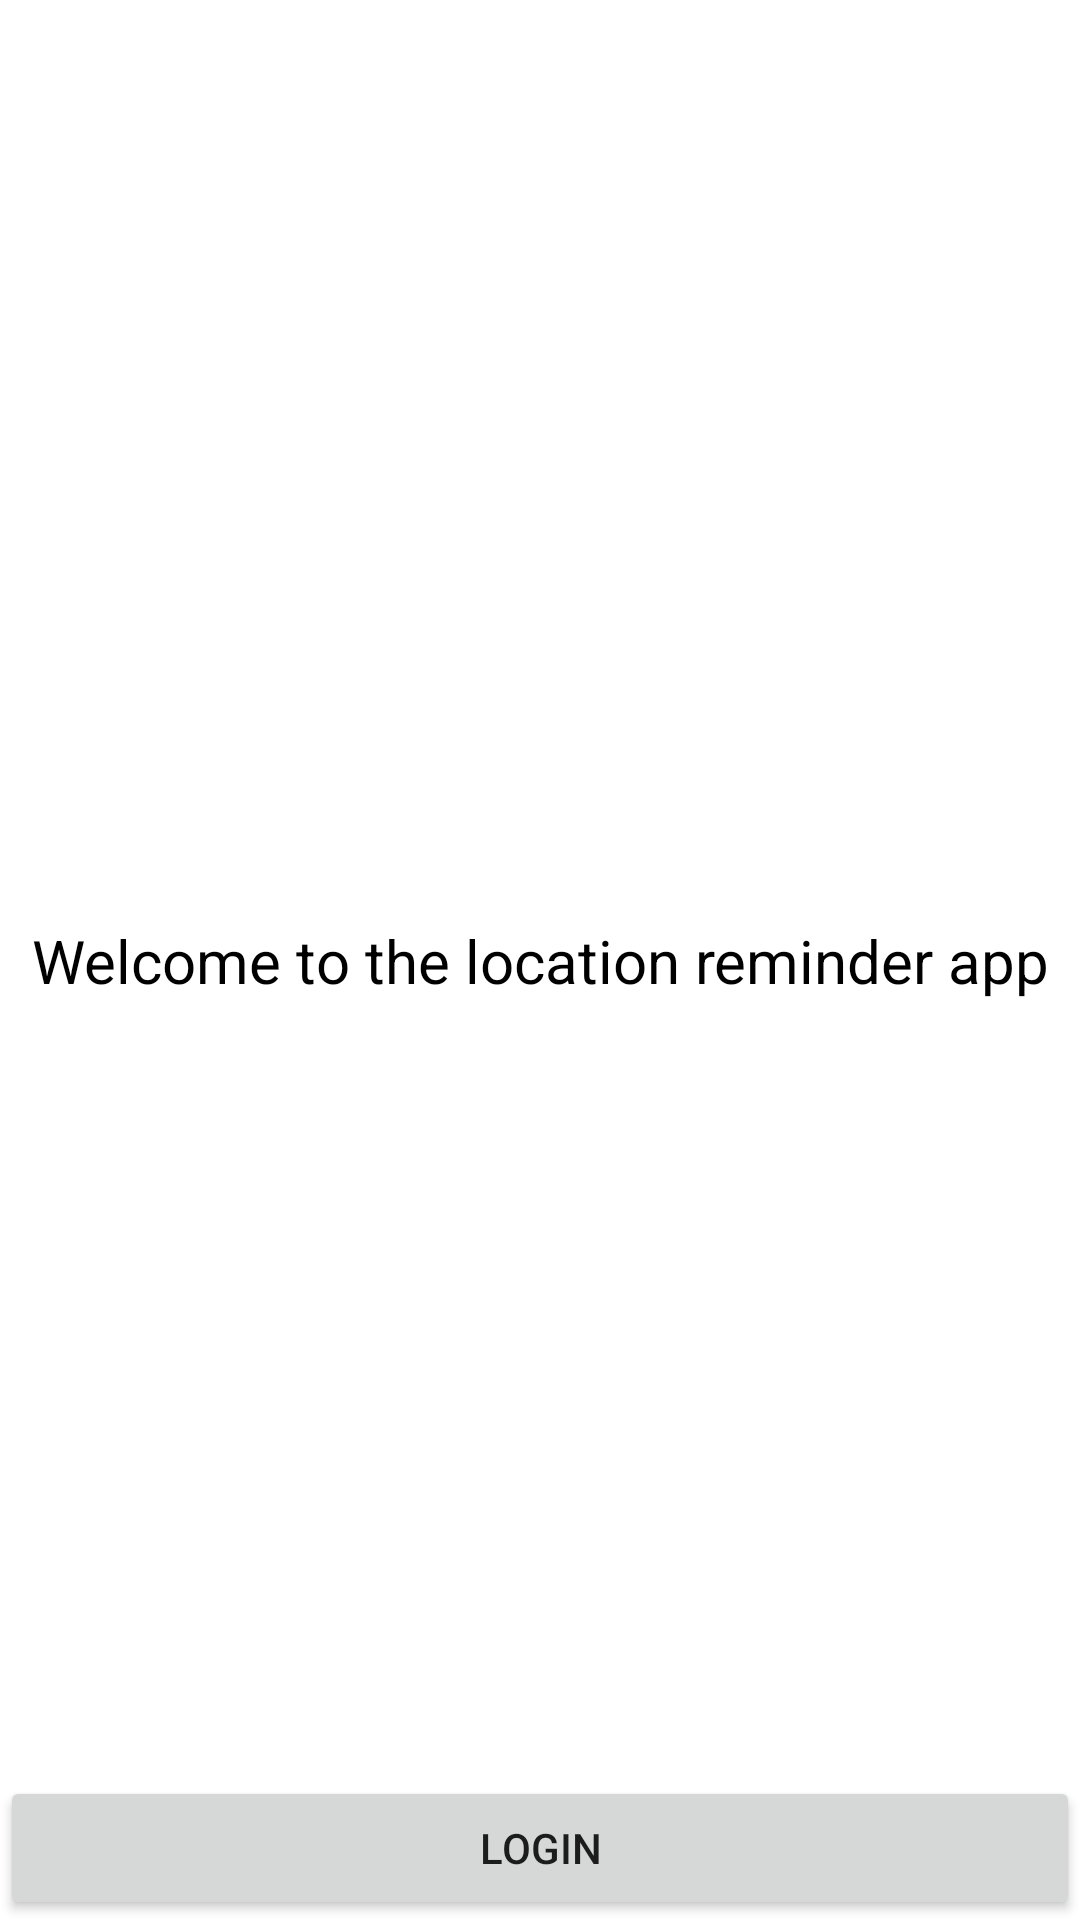

Reconstruct the res/layout file that produces this screen, plus the resources it refers to.
<!-- AndroidManifest.xml: application theme Theme.LocationReminder -->
<!-- res/layout/activity_authentication.xml -->
<?xml version="1.0" encoding="utf-8"?>
<layout xmlns:android="http://schemas.android.com/apk/res/android"
    xmlns:app="http://schemas.android.com/apk/res-auto"
    xmlns:tools="http://schemas.android.com/tools">

    <androidx.constraintlayout.widget.ConstraintLayout
        android:layout_width="match_parent"
        android:layout_height="match_parent"
        tools:context=".authentication.AuthenticationActivity">

        <TextView
            android:id="@+id/textView"
            android:layout_width="wrap_content"
            android:layout_height="wrap_content"
            android:text="@string/welcome_to_the_location_reminder_app"
            android:textColor="@color/black"
            android:textSize="@dimen/text_size_large"
            app:layout_constraintBottom_toBottomOf="parent"
            app:layout_constraintEnd_toEndOf="parent"
            app:layout_constraintStart_toStartOf="parent"
            app:layout_constraintTop_toTopOf="parent" />

        <Button
            android:id="@+id/login_button"
            android:layout_width="match_parent"
            android:layout_height="wrap_content"
            android:text="@string/login"
            app:layout_constraintBottom_toBottomOf="parent"
            app:layout_constraintEnd_toEndOf="parent"
            app:layout_constraintStart_toStartOf="parent" />

    </androidx.constraintlayout.widget.ConstraintLayout>

</layout>
<!-- resources referenced by this layout -->
<resources>
  <dimen name="text_size_large">20sp</dimen>
  <string name="login">Login</string>
  <string name="welcome_to_the_location_reminder_app">Welcome to the location reminder app</string>
  <style name="Theme.LocationReminder" parent="Theme.MaterialComponents.DayNight.DarkActionBar">
          
          <item name="colorPrimary">@color/purple_500</item>
          <item name="colorPrimaryVariant">@color/purple_700</item>
          <item name="colorOnPrimary">@color/white</item>
          
          <item name="colorSecondary">@color/teal_200</item>
          <item name="colorSecondaryVariant">@color/teal_700</item>
          <item name="colorOnSecondary">@color/black</item>
          
          <item name="android:statusBarColor" tools:targetApi="l">?attr/colorPrimaryVariant</item>
          
      </style>
  <!-- not gathered from this repository: default colours our renderer supplied (Android Studio template values) -->
  <color name="purple_500">#FF6200EE</color>
  <color name="purple_700">#FF3700B3</color>
  <color name="teal_200">#FF03DAC5</color>
  <color name="teal_700">#FF018786</color>
  <color name="black">#FF000000</color>
  <color name="white">#FFFFFFFF</color>
</resources>
